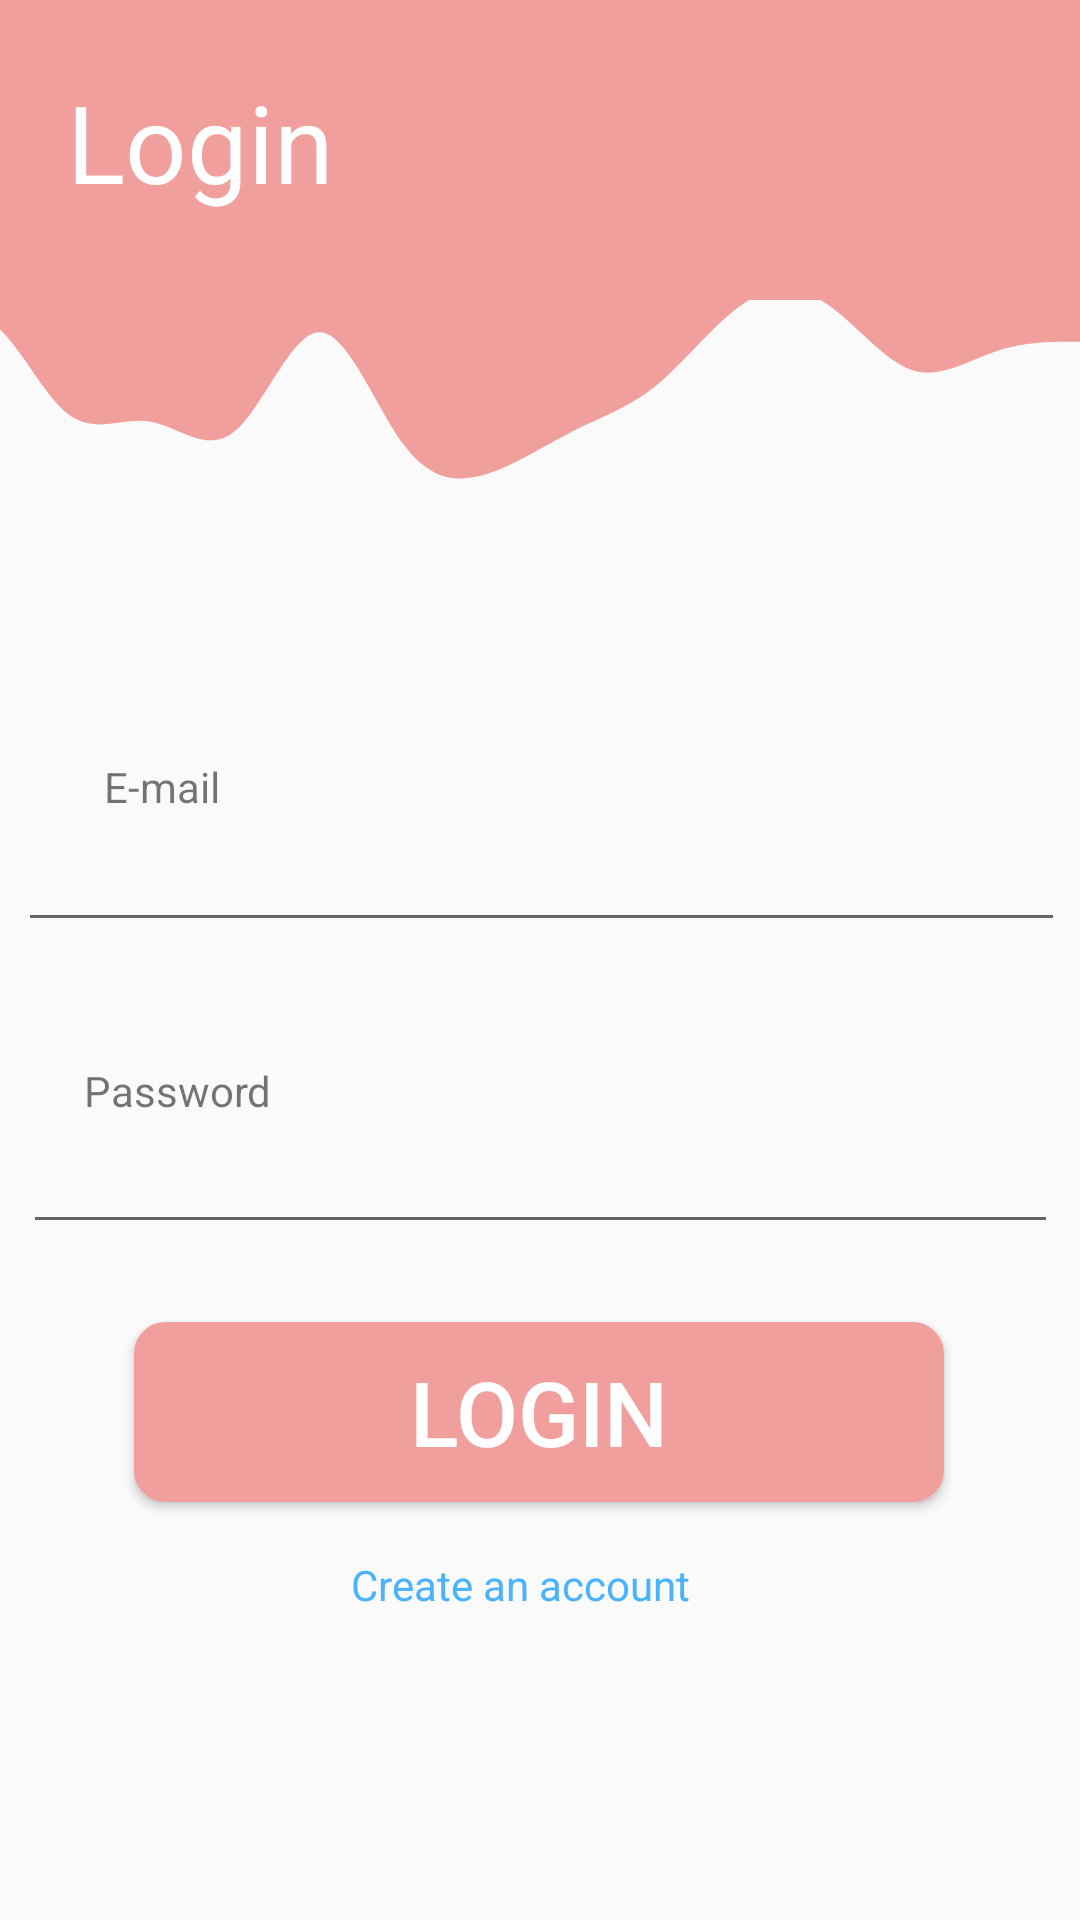

Write the Android layout XML for this screen, with the resource values it uses.
<!-- AndroidManifest.xml: application theme Theme.Aura -->
<!-- res/layout/login.xml -->
<?xml version="1.0" encoding="utf-8"?>
<androidx.constraintlayout.widget.ConstraintLayout xmlns:android="http://schemas.android.com/apk/res/android"
    xmlns:app="http://schemas.android.com/apk/res-auto"
    xmlns:tools="http://schemas.android.com/tools"
    android:id="@+id/or_label"
    android:layout_width="match_parent"
    android:layout_height="match_parent"
    tools:context=".DashBoard">

    <View
        android:id="@+id/top_banner_1"
        android:layout_width="0dp"
        android:layout_height="100dp"
        android:layout_marginBottom="599dp"
        android:background="@color/pink"
        android:tint="@color/aquamarine"
        app:layout_constraintBottom_toBottomOf="parent"
        app:layout_constraintEnd_toEndOf="parent"
        app:layout_constraintHorizontal_bias="0.0"
        app:layout_constraintStart_toStartOf="parent"
        app:layout_constraintTop_toTopOf="parent"
        app:layout_constraintVertical_bias="0.0" />

    <ImageView
        android:id="@+id/imageView"
        android:layout_width="423dp"
        android:layout_height="168dp"
        android:layout_marginTop="16dp"
        android:contentDescription="@string/wave_desc"
        android:maxHeight="100dp"
        android:tint="@color/pink"
        app:layout_constraintBottom_toBottomOf="parent"
        app:layout_constraintEnd_toEndOf="parent"
        app:layout_constraintHorizontal_bias="1.0"
        app:layout_constraintStart_toStartOf="parent"
        app:layout_constraintTop_toTopOf="parent"
        app:layout_constraintVertical_bias="0.051"
        app:srcCompat="@drawable/ic_wave" />

    <TextView
        android:id="@+id/login_title"
        android:layout_width="wrap_content"
        android:layout_height="wrap_content"
        android:text="@string/login"
        android:textColor="@color/white"

        android:textSize="36sp"
        app:layout_constraintBottom_toBottomOf="parent"
        app:layout_constraintEnd_toEndOf="parent"
        app:layout_constraintHorizontal_bias="0.083"
        app:layout_constraintStart_toStartOf="parent"
        app:layout_constraintTop_toTopOf="parent"
        app:layout_constraintVertical_bias="0.039" />

    <EditText
        android:id="@+id/password"
        android:layout_width="345dp"
        android:layout_height="55dp"
        android:ems="10"
        android:importantForAutofill="no"
        android:inputType="textPassword"
        app:layout_constraintBottom_toBottomOf="parent"
        app:layout_constraintEnd_toEndOf="parent"
        app:layout_constraintStart_toStartOf="parent"
        app:layout_constraintTop_toTopOf="@+id/top_banner_1"
        app:layout_constraintVertical_bias="0.615" />

    <TextView
        android:id="@+id/email_label"
        android:layout_width="wrap_content"
        android:layout_height="wrap_content"
        android:text="@string/email"
        app:layout_constraintBottom_toBottomOf="parent"
        app:layout_constraintEnd_toEndOf="parent"
        app:layout_constraintHorizontal_bias="0.108"
        app:layout_constraintStart_toStartOf="parent"
        app:layout_constraintTop_toTopOf="parent"
        app:layout_constraintVertical_bias="0.407" />

    <TextView
        android:id="@+id/password_label"
        android:layout_width="wrap_content"
        android:layout_height="wrap_content"
        android:text="@string/password"
        app:layout_constraintBottom_toBottomOf="parent"
        app:layout_constraintEnd_toEndOf="parent"
        app:layout_constraintHorizontal_bias="0.094"
        app:layout_constraintStart_toStartOf="parent"
        app:layout_constraintTop_toTopOf="parent"
        app:layout_constraintVertical_bias="0.57" />

    <EditText
        android:id="@+id/email"
        android:layout_width="349dp"
        android:layout_height="55dp"
        android:ems="10"
        android:importantForAutofill="no"
        android:inputType="textPersonName"
        app:layout_constraintBottom_toBottomOf="parent"
        app:layout_constraintEnd_toEndOf="parent"
        app:layout_constraintHorizontal_bias="0.532"
        app:layout_constraintStart_toStartOf="parent"
        app:layout_constraintTop_toTopOf="@+id/top_banner_1"
        app:layout_constraintVertical_bias="0.443" />

    <Button
        android:id="@+id/login_btn"

        android:layout_width="270dp"
        android:layout_height="60dp"
        android:background="@drawable/buttonshape"

        android:text="@string/login"
        android:textColor="#FFFFFF"
        android:textSize="30sp"
        app:layout_constraintBottom_toBottomOf="parent"
        app:layout_constraintEnd_toEndOf="parent"
        app:layout_constraintHorizontal_bias="0.496"
        app:layout_constraintStart_toStartOf="parent"
        app:layout_constraintTop_toTopOf="parent"
        app:layout_constraintVertical_bias="0.76" />

    <TextView
        android:id="@+id/register_btn"
        android:layout_width="wrap_content"
        android:layout_height="wrap_content"
        android:text="@string/create_acc"
        android:textColor="@color/bluejeans"
        app:layout_constraintBottom_toBottomOf="parent"
        app:layout_constraintEnd_toEndOf="parent"
        app:layout_constraintHorizontal_bias="0.474"
        app:layout_constraintStart_toStartOf="parent"
        app:layout_constraintTop_toTopOf="parent"
        app:layout_constraintVertical_bias="0.835" />


</androidx.constraintlayout.widget.ConstraintLayout>
<!-- resources referenced by this layout -->
<resources>
  <color name="aquamarine">#78fecf</color>
  <color name="bluejeans">#4bb3fd</color>
  <color name="pink">#f09f9c</color>
  <color name="white">#FFFFFFFF</color>
  <!-- drawable buttonshape (drawable) -->
  <?xml version="1.0" encoding="utf-8"?>
  <shape xmlns:android="http://schemas.android.com/apk/res/android" android:shape="rectangle" >
      <corners
          android:radius="10dp"
          />
      <solid
          android:color="@color/pink"
          />
      <padding
          android:left="0dp"
          android:top="0dp"
          android:right="0dp"
          android:bottom="0dp"
          />
      <size
          android:width="270dp"
          android:height="60dp"
          />
      <stroke
          android:width="1dp"
          android:color="@color/pink"
          />
  </shape>
  <!-- drawable ic_wave (drawable) -->
  <vector xmlns:android="http://schemas.android.com/apk/res/android"
      android:width="1440dp"
      android:height="320dp"
      android:viewportWidth="1440"
      android:viewportHeight="320">
    <path
        android:pathData="M0,288L16,277.3C32,267 64,245 96,202.7C128,160 160,96 192,101.3C224,107 256,181 288,208C320,235 352,213 384,218.7C416,224 448,256 480,229.3C512,203 544,117 576,117.3C608,117 640,203 672,245.3C704,288 736,288 768,277.3C800,267 832,245 864,229.3C896,213 928,203 960,176C992,149 1024,107 1056,85.3C1088,64 1120,64 1152,85.3C1184,107 1216,149 1248,160C1280,171 1312,149 1344,138.7C1376,128 1408,128 1424,128L1440,128L1440,0L1424,0C1408,0 1376,0 1344,0C1312,0 1280,0 1248,0C1216,0 1184,0 1152,0C1120,0 1088,0 1056,0C1024,0 992,0 960,0C928,0 896,0 864,0C832,0 800,0 768,0C736,0 704,0 672,0C640,0 608,0 576,0C544,0 512,0 480,0C448,0 416,0 384,0C352,0 320,0 288,0C256,0 224,0 192,0C160,0 128,0 96,0C64,0 32,0 16,0L0,0Z"
        android:fillColor="#0099ff"/>
  </vector>
  <string name="create_acc">Create an account</string>
  <string name="email">E-mail</string>
  <string name="login">Login</string>
  <string name="password">Password</string>
  <string name="wave_desc">Wave</string>
  <style name="Theme.Aura" parent="Theme.AppCompat.Light.NoActionBar">
          
          <item name="colorPrimary">@color/pink</item>
          <item name="colorPrimaryVariant">@color/pink</item>
          <item name="colorOnPrimary">@color/white</item>
          
          <item name="colorSecondary">@color/teal_200</item>
          <item name="colorSecondaryVariant">@color/teal_700</item>
          <item name="colorOnSecondary">@color/black</item>
          
          <item name="android:statusBarColor" tools:targetApi="l">?attr/colorPrimaryVariant</item>
          
      </style>
  <color name="teal_200">#FF03DAC5</color>
  <color name="teal_700">#FF018786</color>
  <color name="black">#FF000000</color>
</resources>
